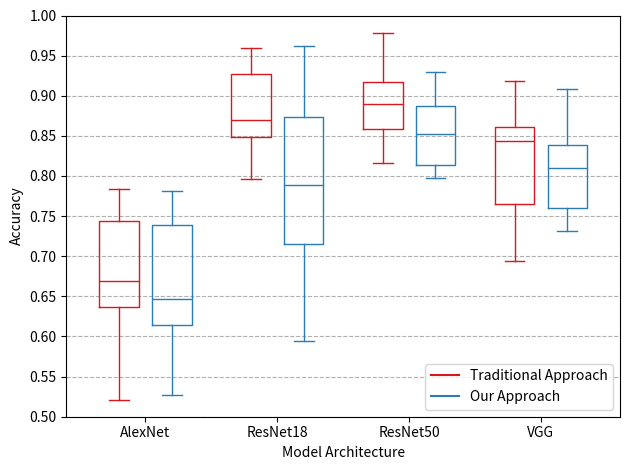

This figure's Python source:
import matplotlib.pyplot as plt
import numpy as np
import pandas as pd


def lossAccuracyPlot():
    all_loss = [
        1.2810353729034256,
        0.8130112157651505,
        0.5588402834760255,
        0.42800147937929284,
        0.34440539852702945,
        0.26082779066319,
        0.23048359790053696,
        0.1383889604458984,
        0.11490156943481532,
        0.10257709576305524,
        0.08546275927884568,
        0.0739588669102322,
        0.07476941123630661,
        0.0621119377435128,
        0.05208279959991034,
        0.05748265185249374,
        0.07218870618551687,
    ]
    all_acc = [
        0.5149,
        0.7115,
        0.8078,
        0.8541,
        0.8880,
        0.9163,
        0.9252,
        0.9596,
        0.9693,
        0.9717,
        0.9766,
        0.9808,
        0.9778,
        0.9834,
        0.9887,
        0.9844,
        0.9818,
    ]
    subset_loss = [
        4.778817755904624,
        3.331614025118874,
        2.6053166224098785,
        1.8822620018892657,
        1.327087240127044,
        1.0818040079732494,
        0.7922067567478956,
        0.6129448067934472,
        0.5234881673553368,
        0.3282281436116957,
        0.3361929923795709,
        0.29060911979314275,
        0.40655819831294865,
        0.3346151734505424,
        0.3170553507430979,
        0.23922868122013544,
        0.18414817537499092,
    ]

    fig, ax = plt.subplots()

    ax.plot(all_loss, label="Loss on all data", color="#7fc97f")
    ax.plot(subset_loss, label="Loss on subset", color="#beaed4")
    ax.set_xlabel("Epoch")
    ax.set_ylabel("Loss")
    ax.xaxis.grid(linestyle="--")
    ax.yaxis.grid(linestyle="--")

    y_lim = (0, 5)
    n = 11

    ax.set_yticks(np.arange(0, 5.5, 0.5))
    ax.set_ylim(*y_lim)
    ax.set_yticks(np.linspace(*y_lim, n))

    y_lim = (0.5, 1)

    ax2 = ax.twinx()
    ax2.plot(all_acc, label="Accuracy on all data", color="#fdc086")
    ax2.set_ylabel("Accuracy")
    ax2.set_ylim(*y_lim)
    ax2.set_yticks(np.linspace(*y_lim, n))

    fig.legend(loc="center")

    plt.xticks(np.arange(len(all_acc)))

    plt.show()


def accuracyComparisonPlot():
    # fmt: off
    alexnet_accuracy_traditional = [0.5204918032786885, 0.6101010101010101, 0.6310483870967742, 0.6544715447154471, 0.784, 0.7626774847870182, 0.725609756097561, 0.6673387096774194, 0.6707070707070707, 0.75]
    alexnet_accuracy_other = [0.5266393442622951, 0.6282828282828283, 0.6048387096774194, 0.6646341463414634, 0.75, 0.7809330628803245, 0.7479674796747967, 0.6229838709677419, 0.6121212121212121, 0.71]

    resnet18_accuracy_traditional = [0.8155737704918032, 0.8626262626262626, 0.9435483870967742, 0.8922764227642277, 0.96, 0.8762677484787018, 0.9390243902439024, 0.8528225806451613, 0.795959595959596, 0.848]
    resnet18_accuracy_other = [0.5942622950819673, 0.7414141414141414, 0.8931451612903226, 0.8130081300813008, 0.962, 0.8032454361054767, 0.9247967479674797, 0.7741935483870968, 0.6747474747474748, 0.706]

    resnet50_accuracy_traditional = [0.8258196721311475, 0.8828282828282829, 0.9112903225806451, 0.8963414634146342, 0.956, 0.8823529411764706, 0.9776422764227642, 0.8165322580645161, 0.9191919191919192, 0.85]
    resnet50_accuracy_other = [0.6577868852459017, 0.896969696969697, 0.8528225806451613, 0.8577235772357723, 0.93, 0.821501014198783, 0.9065040650406504, 0.8104838709677419, 0.8525252525252526, 0.798]

    vgg_accuracy_traditional = [0.694672131147541, 0.8525252525252526, 0.8487903225806451, 0.806910569105691, 0.918, 0.8640973630831643, 0.8841463414634146, 0.7399193548387096, 0.7515151515151515, 0.838]
    vgg_accuracy_other = [0.6352459016393442, 0.8363636363636363, 0.8044354838709677, 0.8109756097560976, 0.908, 0.8397565922920892, 0.8841463414634146, 0.7459677419354839, 0.7313131313131314, 0.81]
    # fmt: on
    ticks = ["AlexNet", "ResNet18", "ResNet50", "VGG"]

    traditional_accuracies = [
        alexnet_accuracy_traditional,
        resnet18_accuracy_traditional,
        resnet50_accuracy_traditional,
        vgg_accuracy_traditional,
    ]
    other_accuracies = [
        alexnet_accuracy_other,
        resnet18_accuracy_other,
        resnet50_accuracy_other,
        vgg_accuracy_other,
    ]

    def set_box_color(bp, color):
        plt.setp(bp["boxes"], color=color)
        plt.setp(bp["whiskers"], color=color)
        plt.setp(bp["caps"], color=color)
        plt.setp(bp["medians"], color=color)

    fig = plt.figure()

    bpl = plt.boxplot(
        traditional_accuracies,
        positions=np.array(range(len(traditional_accuracies))) * 2.0 - 0.4,
        sym="",
        widths=0.6,
    )
    bpr = plt.boxplot(
        other_accuracies,
        positions=np.array(range(len(other_accuracies))) * 2.0 + 0.4,
        sym="",
        widths=0.6,
    )
    set_box_color(bpl, "#D7191C")  # colors are from http://colorbrewer2.org/
    set_box_color(bpr, "#2C7BB6")

    # draw temporary red and blue lines and use them to create a legend
    plt.plot([], c="#D7191C", label="Traditional Approach")
    plt.plot([], c="#2C7BB6", label="Our Approach")
    plt.legend(loc="lower right")

    plt.xticks(range(0, len(ticks) * 2, 2), ticks)
    plt.yticks(np.arange(0.5, 1.05, 0.05))
    plt.xlim(-1.2, len(ticks) * 2 - 0.8)
    plt.ylim(0.5, 1)
    plt.ylabel("Accuracy")
    plt.xlabel("Model Architecture")
    plt.gca().yaxis.grid(True, linestyle="--")
    plt.tight_layout()
    plt.show()


if __name__ == "__main__":
    accuracyComparisonPlot()
